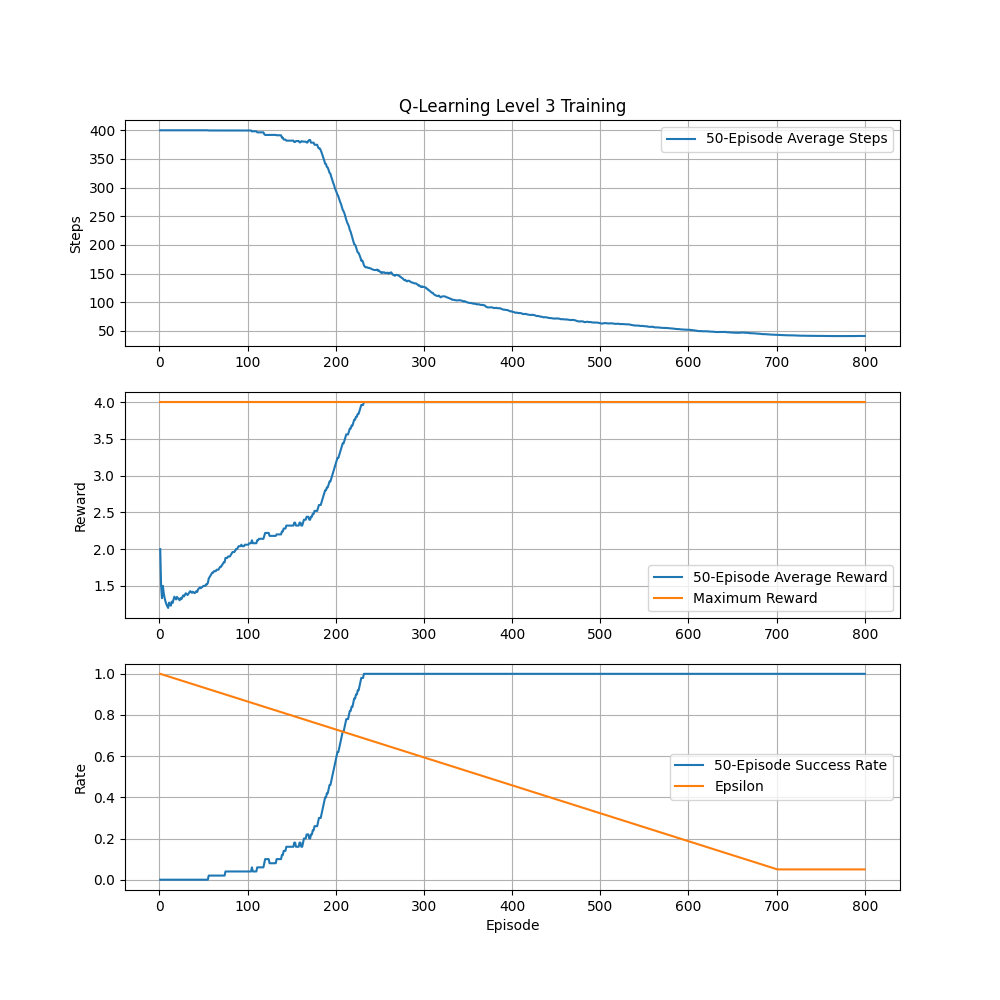

Data behind this chart, as committed beside it:
episode, steps, totalReward, epsilon, completed
1, 400, 2, 1.0, False
2, 400, 1, 0.9986, False
3, 400, 1, 0.9973, False
4, 400, 2, 0.9959, False
5, 400, 1, 0.9946, False
6, 400, 1, 0.9932, False
7, 400, 1, 0.9919, False
8, 400, 1, 0.9905, False
9, 400, 1, 0.9891, False
10, 400, 1, 0.9878, False
11, 400, 2, 0.9864, False
12, 400, 1, 0.9851, False
13, 400, 1, 0.9837, False
14, 400, 2, 0.9824, False
15, 400, 1, 0.981, False
16, 400, 2, 0.9796, False
17, 400, 2, 0.9783, False
18, 400, 1, 0.9769, False
19, 400, 1, 0.9756, False
20, 400, 2, 0.9742, False
21, 400, 1, 0.9729, False
22, 400, 1, 0.9715, False
23, 400, 1, 0.9701, False
24, 400, 2, 0.9688, False
25, 400, 1, 0.9674, False
26, 400, 2, 0.9661, False
27, 400, 2, 0.9647, False
28, 400, 1, 0.9634, False
29, 400, 2, 0.962, False
30, 400, 2, 0.9606, False
31, 400, 1, 0.9593, False
32, 400, 1, 0.9579, False
33, 400, 2, 0.9566, False
34, 400, 2, 0.9552, False
35, 400, 2, 0.9539, False
36, 400, 1, 0.9525, False
37, 400, 1, 0.9511, False
38, 400, 2, 0.9498, False
39, 400, 1, 0.9484, False
40, 400, 1, 0.9471, False
41, 400, 2, 0.9457, False
42, 400, 2, 0.9444, False
43, 400, 1, 0.943, False
44, 400, 3, 0.9416, False
45, 400, 2, 0.9403, False
46, 400, 2, 0.9389, False
47, 400, 1, 0.9376, False
48, 400, 2, 0.9362, False
49, 400, 2, 0.9349, False
50, 400, 2, 0.9335, False
51, 400, 2, 0.9321, False
52, 400, 1, 0.9308, False
53, 400, 2, 0.9294, False
54, 400, 2, 0.9281, False
55, 400, 2, 0.9267, False
56, 384, 4, 0.9254, True
57, 400, 2, 0.924, False
58, 400, 2, 0.9226, False
59, 400, 2, 0.9213, False
60, 400, 2, 0.9199, False
... 740 more rows
